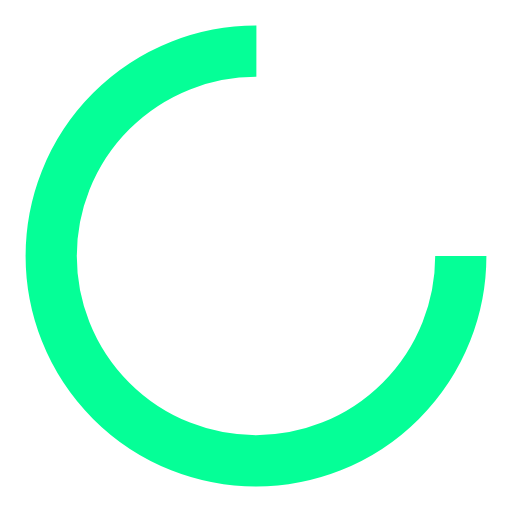
t = 0.00 s
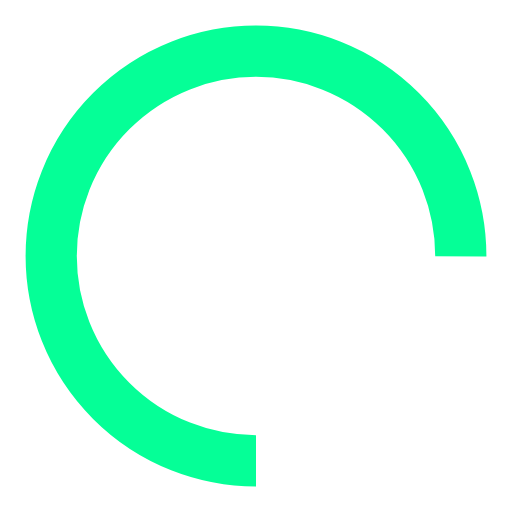
t = 0.15 s
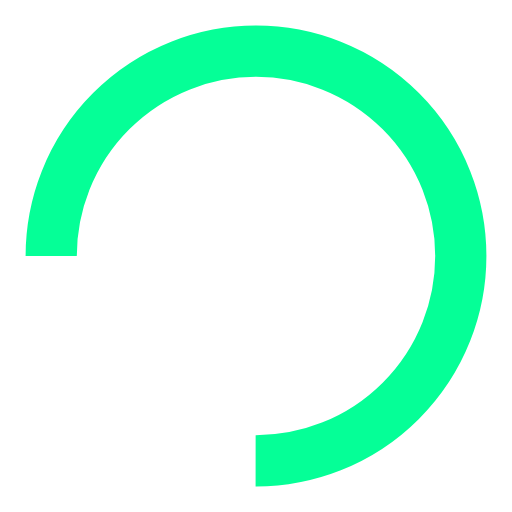
t = 0.30 s
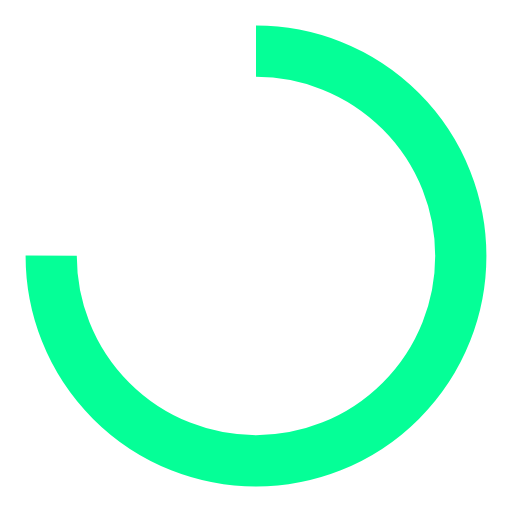
t = 0.45 s

The animated SVG that drew these frames (rendered in a browser with its animation timeline set to each time). Animation: 1 SMIL element (animateTransform=1); one cycle of 0.60 s, repeats indefinitely.

<svg width="10px"  height="10px"  xmlns="http://www.w3.org/2000/svg" viewBox="0 0 10 10" preserveAspectRatio="xMidYMid" class="lds-rolling" style="background-image: none; background-position: initial initial; background-repeat: initial initial;"><circle cx="5" cy="5" fill="none" ng-attr-stroke="{{config.color}}" ng-attr-stroke-width="{{config.width}}" ng-attr-r="{{config.radius}}" ng-attr-stroke-dasharray="{{config.dasharray}}" stroke="#05ff97" stroke-width="1" r="4" stroke-dasharray="18.84955592153876 8.283185307179586"><animateTransform attributeName="transform" type="rotate" calcMode="linear" values="0 5 5;360 5 5" keyTimes="0;1" dur="0.6s" begin="0s" repeatCount="indefinite"></animateTransform></circle></svg>